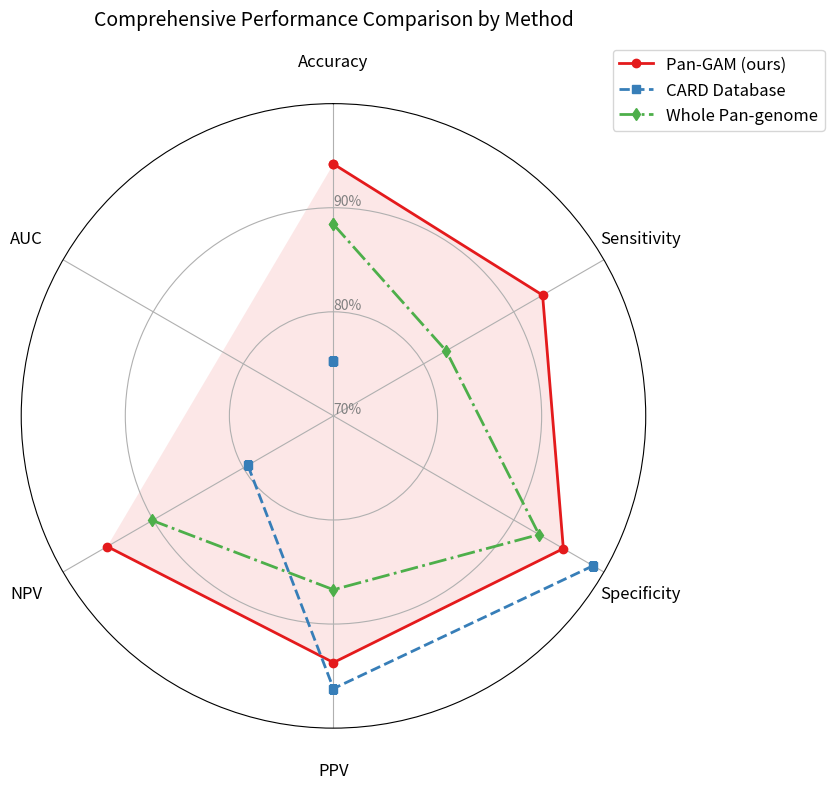
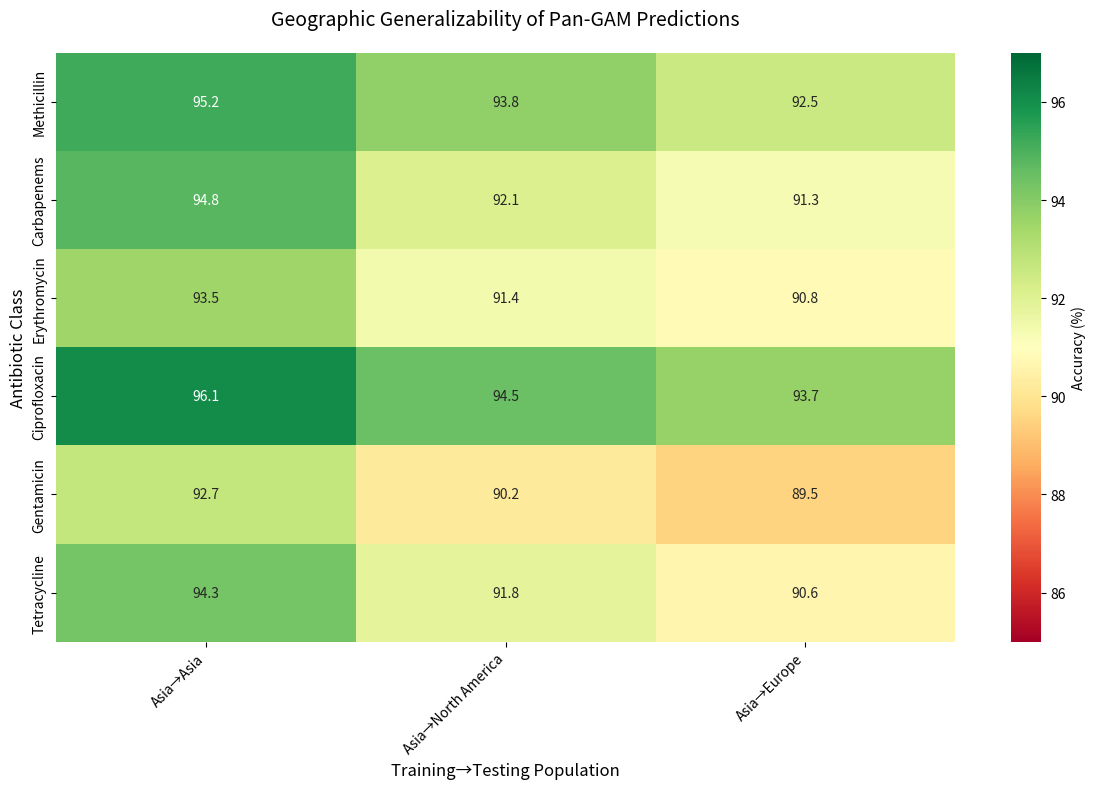
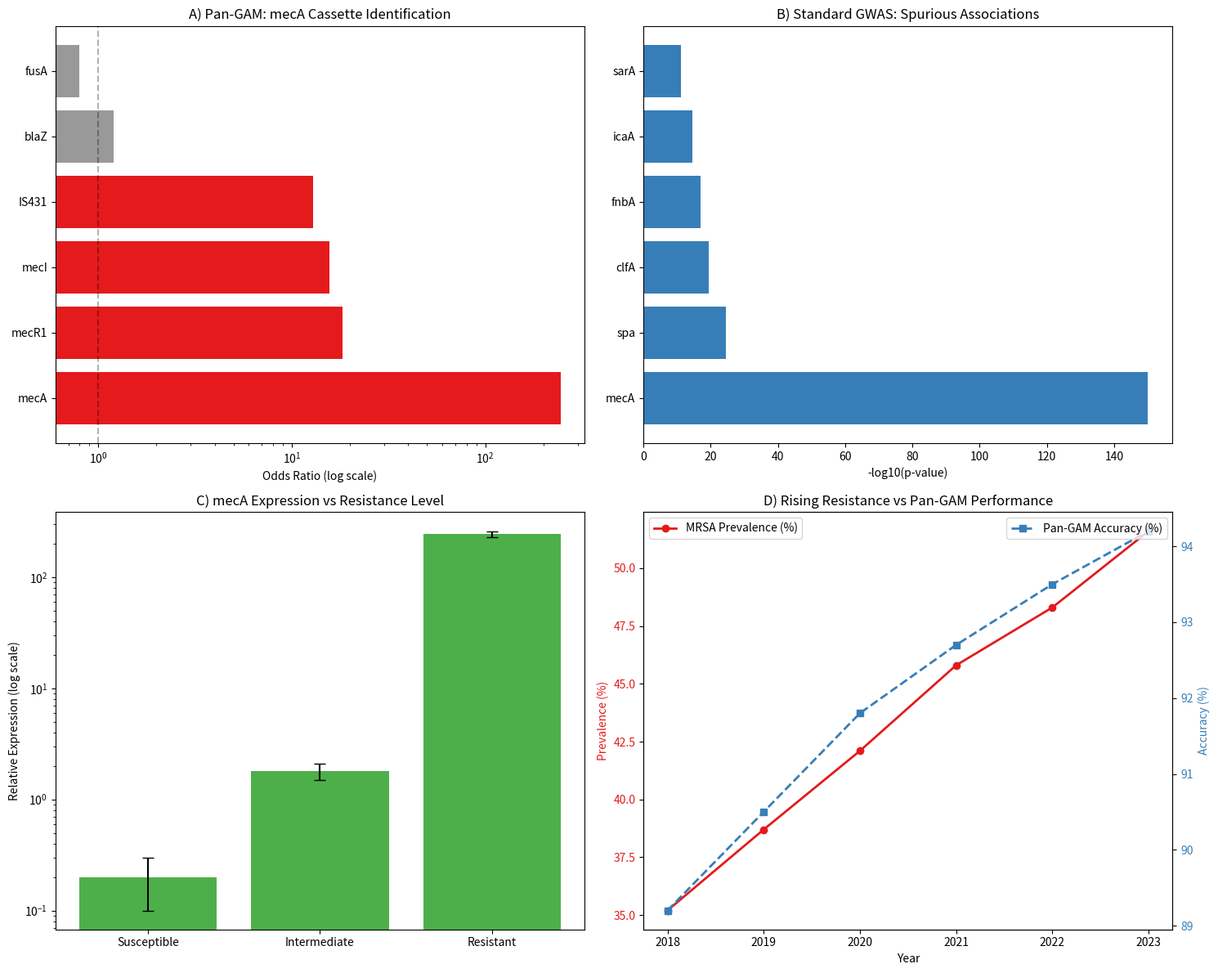

The script that saved these images, in order:
# 伪代码实现
import matplotlib.pyplot as plt
import numpy as np

# 性能指标 (示例数据)
metrics = ['Accuracy', 'Sensitivity', 'Specificity', 'PPV', 'NPV', 'AUC']
pan_gam = [94.2, 93.2, 95.5, 93.7, 95.1, 0.97]
card = [75.3, 48.9, 98.8, 96.2, 79.5, 0.82]
whole_pan = [88.4, 82.5, 92.8, 86.7, 90.1, 0.93]

# 创建雷达图
angles = np.linspace(0, 2*np.pi, len(metrics), endpoint=False).tolist()
pan_gam += pan_gam[:1]  # 闭合图形
card += card[:1]
whole_pan += whole_pan[:1]
angles += angles[:1]

fig, ax = plt.subplots(figsize=(10, 8), subplot_kw=dict(polar=True))
ax.plot(angles, pan_gam, 'o-', linewidth=2, label='Pan-GAM (ours)', color='#E41A1C')
ax.plot(angles, card, 's--', linewidth=2, label='CARD Database', color='#377EB8')
ax.plot(angles, whole_pan, 'd-.', linewidth=2, label='Whole Pan-genome', color='#4DAF4A')

ax.fill(angles, pan_gam, alpha=0.1, color='#E41A1C')
ax.set_theta_offset(np.pi/2)
ax.set_theta_direction(-1)
plt.xticks(angles[:-1], metrics, size=12)
ax.tick_params(axis='x', pad=20)
ax.set_rlabel_position(0)
plt.yticks([70,80,90], ["70%","80%","90%"], color="grey", size=10)
plt.ylim(70,100)
plt.legend(loc='upper right', bbox_to_anchor=(1.3, 1.1), fontsize=12)
plt.title('Comprehensive Performance Comparison by Method', size=14, pad=20)
plt.tight_layout()
plt.savefig('Figure4_performance_radar.png', dpi=300, bbox_inches='tight')

# 伪代码实现
import seaborn as sns
import pandas as pd

# 准确率数据 (示例)
data = {
    'Antibiotic': ['Methicillin', 'Carbapenems', 'Erythromycin', 'Ciprofloxacin', 'Gentamicin', 'Tetracycline'],
    'Asia→Asia': [95.2, 94.8, 93.5, 96.1, 92.7, 94.3],
    'Asia→North America': [93.8, 92.1, 91.4, 94.5, 90.2, 91.8],
    'Asia→Europe': [92.5, 91.3, 90.8, 93.7, 89.5, 90.6],
    'Performance Drop (%)': [2.7, 3.5, 2.7, 2.4, 3.2, 3.7]
}
df = pd.DataFrame(data).set_index('Antibiotic')

# 创建热图
plt.figure(figsize=(12, 8))
sns.heatmap(df[['Asia→Asia', 'Asia→North America', 'Asia→Europe']], 
            annot=True, fmt='.1f', cmap='RdYlGn', 
            vmin=85, vmax=97, cbar_kws={'label': 'Accuracy (%)'})
plt.title('Geographic Generalizability of Pan-GAM Predictions', fontsize=14, pad=20)
plt.ylabel('Antibiotic Class', fontsize=12)
plt.xlabel('Training→Testing Population', fontsize=12)
plt.xticks(rotation=45, ha='right')
plt.tight_layout()
plt.savefig('Figure5_geographic_generalization.png', dpi=300, bbox_inches='tight')

# 伪代码实现
fig, ((ax1, ax2), (ax3, ax4)) = plt.subplots(2, 2, figsize=(15, 12))

# A) Pan-GAM识别的关键基因 (mecA例子)
genes = ['mecA', 'mecR1', 'mecI', 'IS431', 'blaZ', 'fusA']
odds_ratios = [245.0, 18.3, 15.7, 12.9, 1.2, 0.8]
p_values = [1.2e-150, 3.5e-15, 2.8e-12, 1.5e-10, 0.25, 0.67]
colors = ['#E41A1C' if p < 0.001 else '#999999' for p in p_values]

ax1.barh(genes, odds_ratios, color=colors)
ax1.set_xscale('log')
ax1.set_title('A) Pan-GAM: mecA Cassette Identification', fontsize=12)
ax1.set_xlabel('Odds Ratio (log scale)', fontsize=10)
ax1.axvline(x=1, color='k', linestyle='--', alpha=0.3)

# B) 传统GWAS假阳性结果
genes_gwas = ['mecA', 'spa', 'clfA', 'fnbA', 'icaA', 'sarA']
p_values_gwas = [1.2e-150, 2.3e-25, 4.5e-20, 8.7e-18, 3.2e-15, 5.6e-12]
ax2.barh(genes_gwas, -np.log10(p_values_gwas), color='#377EB8')
ax2.set_title('B) Standard GWAS: Spurious Associations', fontsize=12)
ax2.set_xlabel('-log10(p-value)', fontsize=10)

# C) 临床相关性
resistance_levels = ['Susceptible', 'Intermediate', 'Resistant']
mecA_expression = [0.2, 1.8, 245.3]
error = [0.1, 0.3, 15.2]
ax3.bar(resistance_levels, mecA_expression, yerr=error, capsize=5, color='#4DAF4A')
ax3.set_yscale('log')
ax3.set_title('C) mecA Expression vs Resistance Level', fontsize=12)
ax3.set_ylabel('Relative Expression (log scale)', fontsize=10)

# D) 时间趋势
years = [2018, 2019, 2020, 2021, 2022, 2023]
mrsa_prevalence = [35.2, 38.7, 42.1, 45.8, 48.3, 51.6]
pan_gam_accuracy = [89.2, 90.5, 91.8, 92.7, 93.5, 94.2]
ax4.plot(years, mrsa_prevalence, 'o-', linewidth=2, label='MRSA Prevalence (%)', color='#E41A1C')
ax4.set_ylabel('Prevalence (%)', color='#E41A1C', fontsize=10)
ax4.tick_params(axis='y', labelcolor='#E41A1C')
ax42 = ax4.twinx()
ax42.plot(years, pan_gam_accuracy, 's--', linewidth=2, label='Pan-GAM Accuracy (%)', color='#377EB8')
ax42.set_ylabel('Accuracy (%)', color='#377EB8', fontsize=10)
ax42.tick_params(axis='y', labelcolor='#377EB8')
ax4.set_title('D) Rising Resistance vs Pan-GAM Performance', fontsize=12)
ax4.set_xlabel('Year', fontsize=10)
ax4.legend(loc='upper left')
ax42.legend(loc='upper right')

plt.tight_layout()
plt.savefig('Figure6_mechanism_discovery.png', dpi=300, bbox_inches='tight')
